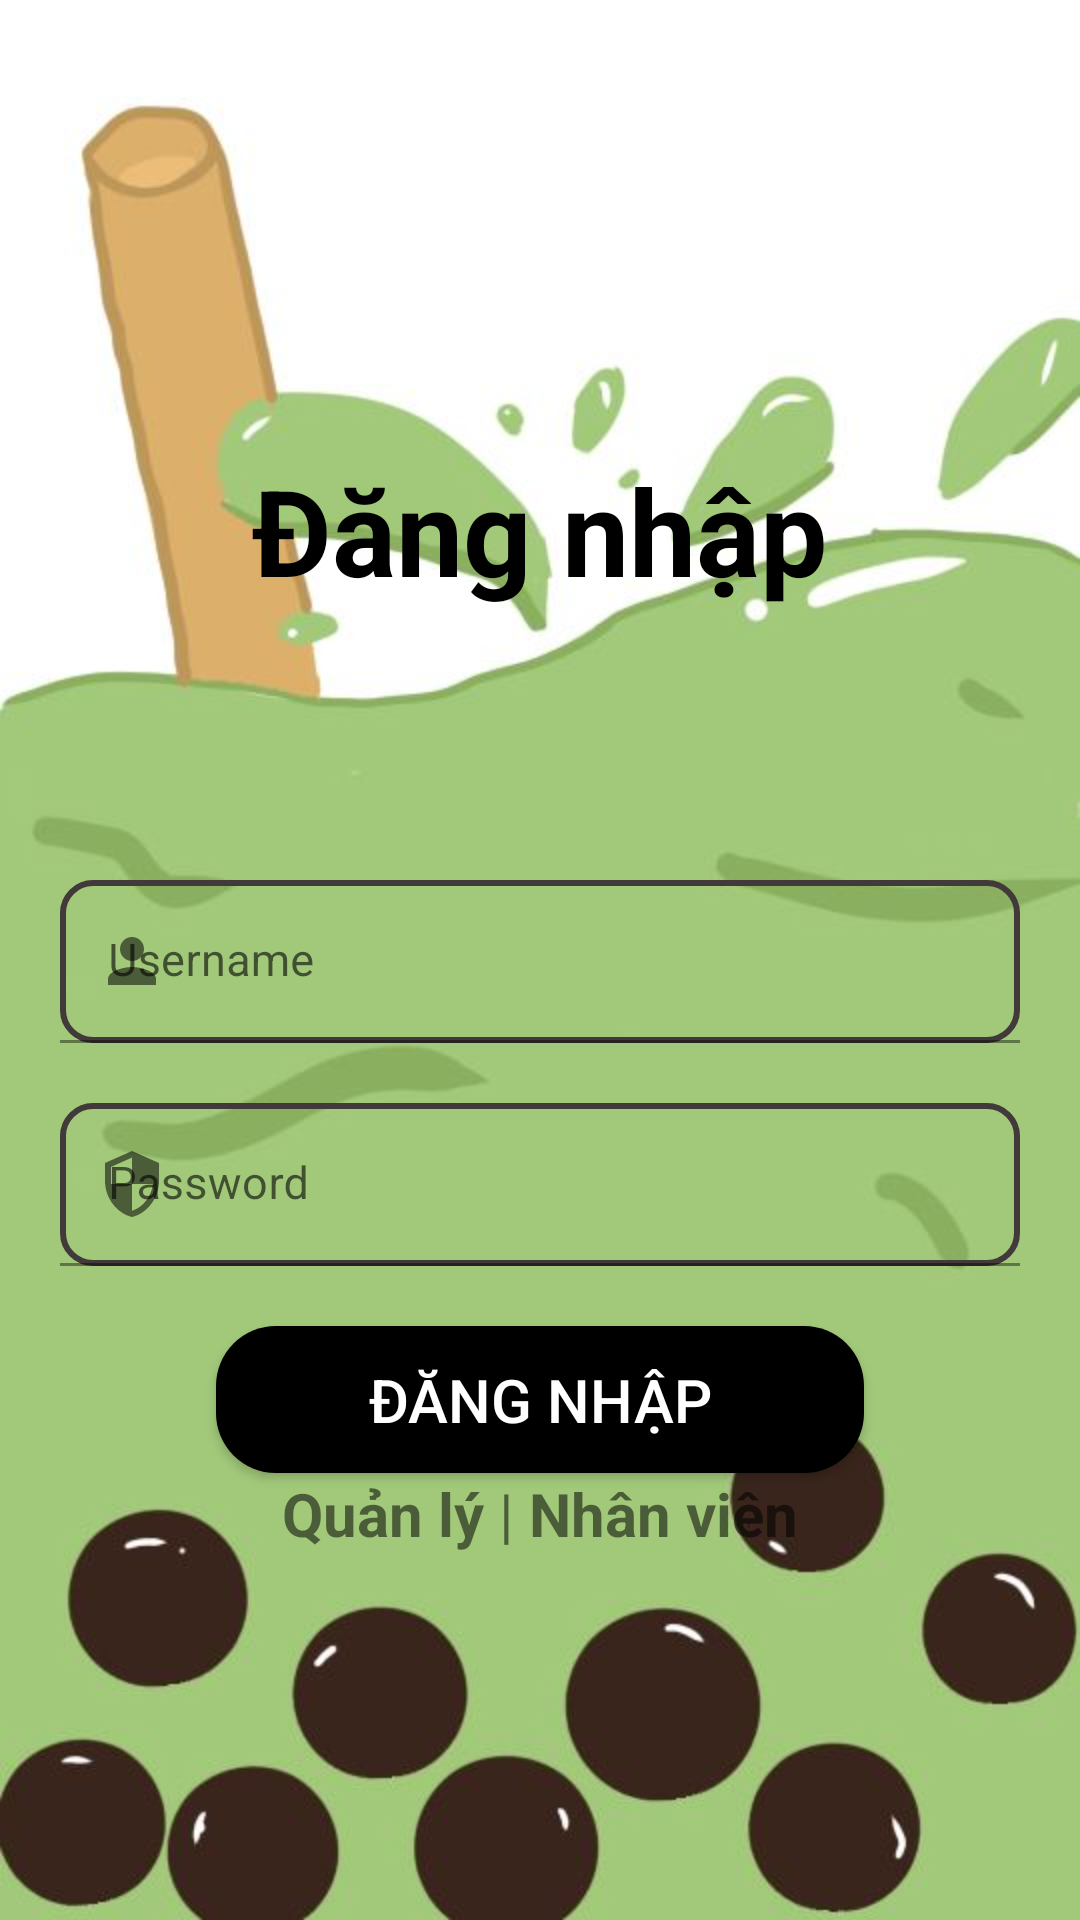

This screen was rendered from an Android layout file. Write that file and the resources it references.
<!-- AndroidManifest.xml: application theme Theme.QuanLyCuaHangTraSua -->
<!-- res/layout/activity_login.xml -->
<?xml version="1.0" encoding="utf-8"?>
<LinearLayout xmlns:android="http://schemas.android.com/apk/res/android"
    xmlns:app="http://schemas.android.com/apk/res-auto"
    xmlns:tools="http://schemas.android.com/tools"
    android:layout_width="match_parent"
    android:layout_height="match_parent"
    android:background="@drawable/backgound1"
    android:orientation="vertical"
    tools:context=".LoginActivity">

    <TextView
        android:id="@+id/textView2"
        android:layout_width="wrap_content"
        android:layout_height="wrap_content"
        android:text="Đăng nhập"
        android:textColor="@color/black"
        android:textSize="40sp"
        android:textStyle="bold"
        android:layout_gravity="center"
        android:layout_marginTop="150dp" />

    <LinearLayout
        android:layout_width="match_parent"
        android:layout_height="wrap_content"
        android:orientation="vertical"
        android:layout_margin="20dp">

        <com.google.android.material.textfield.TextInputLayout
            android:id="@+id/til_UserName_log"
            android:layout_width="match_parent"
            android:layout_height="wrap_content"
            android:layout_marginTop="70dp"
            app:startIconDrawable="@drawable/baseline_person_24">

            <com.google.android.material.textfield.TextInputEditText
                android:id="@+id/edt_UserName_log"
                android:layout_width="match_parent"
                android:layout_height="match_parent"
                android:background="@drawable/input_bg"
                android:hint="Username"
                android:textSize="15sp">
            </com.google.android.material.textfield.TextInputEditText>

        </com.google.android.material.textfield.TextInputLayout>

        <com.google.android.material.textfield.TextInputLayout
            android:id="@+id/til_Pass_log"
            android:layout_width="match_parent"
            android:layout_height="wrap_content"
            android:layout_marginTop="20dp"
            app:startIconDrawable="@drawable/baseline_security_24">

            <com.google.android.material.textfield.TextInputEditText
                android:id="@+id/edt_Pass_log"
                android:layout_width="match_parent"
                android:layout_height="match_parent"
                android:background="@drawable/input_bg"
                android:hint="Password"
                android:inputType="textPassword"
                android:textSize="15sp">

            </com.google.android.material.textfield.TextInputEditText>
        </com.google.android.material.textfield.TextInputLayout>
    </LinearLayout>

    <androidx.appcompat.widget.AppCompatButton
        android:id="@+id/login_button"
        android:layout_width="216dp"
        android:layout_height="49dp"
        android:text="Đăng Nhập"
        android:textColor="@color/white"
        android:textSize="20dp"
        android:layout_gravity="center"
        android:background="@drawable/roundedbutton" />

    <LinearLayout
        android:layout_width="match_parent"
        android:layout_height="wrap_content"
        android:orientation="horizontal"
        android:gravity="center">
        <TextView
            android:id="@+id/admin_panel_link"
            android:layout_width="wrap_content"
            android:layout_height="wrap_content"
            android:text="Quản lý"
            android:layout_below="@id/login_button"
            android:textStyle="bold"
            android:textSize="20sp" />

        <TextView
            android:layout_width="wrap_content"
            android:layout_height="wrap_content"
            android:layout_below="@id/login_button"
            android:text=" | "
            android:textSize="20sp" />

        <TextView
            android:id="@+id/not_admin_panel_link"
            android:layout_width="wrap_content"
            android:layout_height="wrap_content"
            android:layout_below="@id/login_button"
            android:text="Nhân viên"
            android:textStyle="bold"
            android:textSize="20sp" />
    </LinearLayout>


    

</LinearLayout>
<!-- resources referenced by this layout -->
<resources>
  <color name="black">#FF000000</color>
  <color name="white">#FFFFFFFF</color>
  <!-- drawable backgound1: jpg bitmap (drawable, 24346 bytes) -->
  <!-- drawable baseline_person_24 (drawable) -->
  <vector android:height="24dp" android:tint="#847A7A"
      android:viewportHeight="24" android:viewportWidth="24"
      android:width="24dp" xmlns:android="http://schemas.android.com/apk/res/android">
      <path android:fillColor="@android:color/white" android:pathData="M12,12c2.21,0 4,-1.79 4,-4s-1.79,-4 -4,-4 -4,1.79 -4,4 1.79,4 4,4zM12,14c-2.67,0 -8,1.34 -8,4v2h16v-2c0,-2.66 -5.33,-4 -8,-4z"/>
  </vector>
  <!-- drawable baseline_security_24 (drawable) -->
  <vector android:height="24dp" android:tint="#847A7A"
      android:viewportHeight="24" android:viewportWidth="24"
      android:width="24dp" xmlns:android="http://schemas.android.com/apk/res/android">
      <path android:fillColor="@android:color/white" android:pathData="M12,1L3,5v6c0,5.55 3.84,10.74 9,12 5.16,-1.26 9,-6.45 9,-12L21,5l-9,-4zM12,11.99h7c-0.53,4.12 -3.28,7.79 -7,8.94L12,12L5,12L5,6.3l7,-3.11v8.8z"/>
  </vector>
  <!-- drawable input_bg (drawable) -->
  <?xml version="1.0" encoding="utf-8"?>
  <shape xmlns:android="http://schemas.android.com/apk/res/android">
      <stroke android:color="#423A3A" android:width="2dp"/>
      <corners android:radius="10dp"/>
  </shape>
  <!-- drawable roundedbutton (drawable) -->
  <?xml version="1.0" encoding="utf-8"?>
  <layer-list xmlns:android="http://schemas.android.com/apk/res/android">
      
      <item>
          <shape
              android:shape="rectangle">
              <solid android:color="#000" /> 
              <corners android:radius="20dp" /> 
          </shape>
      </item>
      
      <item android:right="20dp" android:left="20dp">
          <shape android:shape="rectangle">
              <solid android:color="@color/black" /> 
          </shape>
      </item>
  </layer-list>
  <style name="Theme.QuanLyCuaHangTraSua" parent="Theme.MaterialComponents.DayNight.DarkActionBar">
          
          <item name="colorPrimary">@color/purple_500</item>
          <item name="colorPrimaryVariant">@color/purple_700</item>
          <item name="colorOnPrimary">@color/white</item>
          
          <item name="colorSecondary">@color/teal_200</item>
          <item name="colorSecondaryVariant">@color/teal_700</item>
          <item name="colorOnSecondary">@color/black</item>
          
          <item name="android:statusBarColor">?attr/colorPrimaryVariant</item>
          
      </style>
  <color name="purple_500">#009688</color>
  <color name="purple_700">#673AB7</color>
  <color name="teal_200">#FF03DAC5</color>
  <color name="teal_700">#FF018786</color>
</resources>
